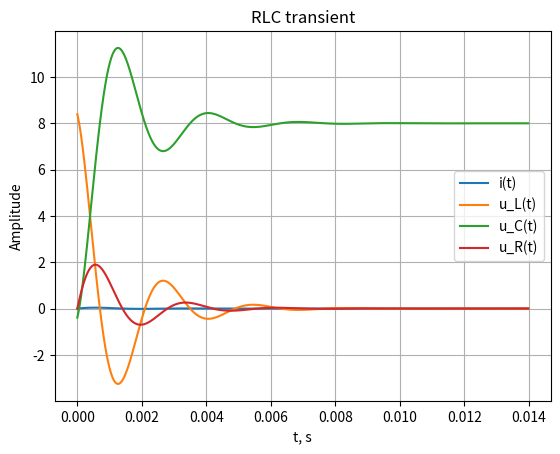
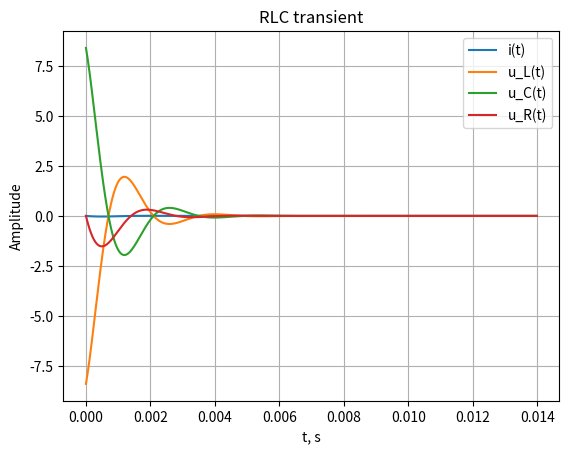

The script that saved these images, in order:
# Offline part

R4 = 50
L4 = 60e-3
C4 = 3e-6
R0 = 50
R_k = 35.5

R_kr = 2*(L4 / C4) ** 0.5

print(f"R_kr = {R_kr:.2f} Ом")

R_kr_all = R_k + R4

omega = 1 / (L4 * C4) ** 0.5
delta = R_kr_all / (2 * L4)

print(f"omega = {omega:.2f} рад/с")
print(f"delta = {delta:.2f} рад/с")

C2 = C4 / (4 - 3*R_kr_all**2 / omega**2)

print(f"C2 = {C2*1e6:.2f} мкФ")

## Analytical part

import numpy as np
import matplotlib.pyplot as plt

E = 8
omega0 = omega
omega_v = (omega0**2 - delta**2) ** 0.5

T0 = 2*np.pi / omega_v
t_max = 5 * T0

### ----- КОЕФІЦІЄНТИ ПЕРЕД e^{-δt} * sin(ω_v t) -----
A_i = E / (omega_v * L4)
A_L = E * (omega0 / omega_v)
A_C = E * (omega0 / omega_v)
A_R = E * R4 / (omega_v * L4)

### ----- ДРУК ФУНКЦІЙ У ВИГЛЯДІ "coef * e^(-delta t) * sin(omega_v t ...)" -----
print(f"i(t)  = {A_i:.5g} * e^(-{delta:.5g} t) * sin({omega_v:.5g} t)")
print(f"u_L(t) = {A_L:.5g} * e^(-{delta:.5g} t) * sin({omega_v:.5g} t + π/2)")
print(f"u_C(t) = {E:.5g} + {A_C:.5g} * e^(-{delta:.5g} t) * sin({omega_v:.5g} t - π/2)")
print(f"u_R(t) = {A_R:.5g} * e^(-{delta:.5g} t) * sin({omega_v:.5g} t)")

### --- час ---
t = np.linspace(0, t_max, 5000)

### --- функції ---
def i_t(t):
    return (E / (omega_v * L4)) * np.exp(-delta * t) * np.sin(omega_v * t)

def u_L_t(t):
    return E * (omega0 / omega_v) * np.exp(-delta * t) * np.sin(omega_v * t + np.pi/2)

def u_C_t(t):
    return E + E * (omega0 / omega_v) * np.exp(-delta * t) * np.sin(omega_v * t - np.pi/2)

def u_R_t(t):
    return i_t(t) * R4

### значення
i_vals  = i_t(t)
uL_vals = u_L_t(t)
uC_vals = u_C_t(t)
uR_vals = u_R_t(t)

### --- графік ---
plt.figure()
plt.plot(t, i_vals,  label="i(t)")
plt.plot(t, uL_vals, label="u_L(t)")
plt.plot(t, uC_vals, label="u_C(t)")
plt.plot(t, uR_vals, label="u_R(t)")
plt.xlabel("t, s")
plt.ylabel("Amplitude")
plt.title("RLC transient")
plt.grid(True)
plt.legend()
plt.show()

delta  = (R4 + R_k + R0) / (2 * L4)

# ---------- КОЕФІЦІЄНТИ У ФУНКЦІЯХ ----------
A_i = -E / (omega_v * L4)
A_L =  E * (omega0 / omega_v)
A_C =  E * (omega0 / omega_v)
A_R = -E * R4 / (omega_v * L4)

print("\n---")

# ---------- ДРУК ЯВНИХ ФОРМУЛ ----------
print(f"i(t)  = {A_i:.5g} * exp(-{delta:.5g} * t) * sin({omega_v:.5g} * t)")
print(f"u_L(t) = {A_L:.5g} * exp(-{delta:.5g} * t) * "
      f"sin({omega_v:.5g} * t - pi/2)")
print(f"u_C(t) = {A_C:.5g} * exp(-{delta:.5g} * t) * "
      f"sin({omega_v:.5g} * t + pi/2)")
print(f"u_R(t) = {A_R:.5g} * exp(-{delta:.5g} * t) * sin({omega_v:.5g} * t)")

def i_t(t):
    return A_i * np.exp(-delta * t) * np.sin(omega_v * t)

def u_L_t(t):
    return A_L * np.exp(-delta * t) * np.sin(omega_v * t - np.pi/2)

def u_C_t(t):
    return A_C * np.exp(-delta * t) * np.sin(omega_v * t + np.pi/2)

def u_R_t(t):
    return A_R * np.exp(-delta * t) * np.sin(omega_v * t)

Tv = 2 * np.pi / omega_v
t_max = 5 * Tv
t = np.linspace(0, t_max, 5000)

# ---------- ОБЧИСЛЕННЯ ЗНАЧЕНЬ ----------
i_vals  = i_t(t)
uL_vals = u_L_t(t)
uC_vals = u_C_t(t)
uR_vals = u_R_t(t)

# ---------- ГРАФІК ----------
plt.figure()
plt.plot(t, i_vals,  label="i(t)")
plt.plot(t, uL_vals, label="u_L(t)")
plt.plot(t, uC_vals, label="u_C(t)")
plt.plot(t, uR_vals, label="u_R(t)")
plt.xlabel("t, s")
plt.ylabel("Amplitude")
plt.title("RLC transient")
plt.grid(True)
plt.legend()
plt.show()
